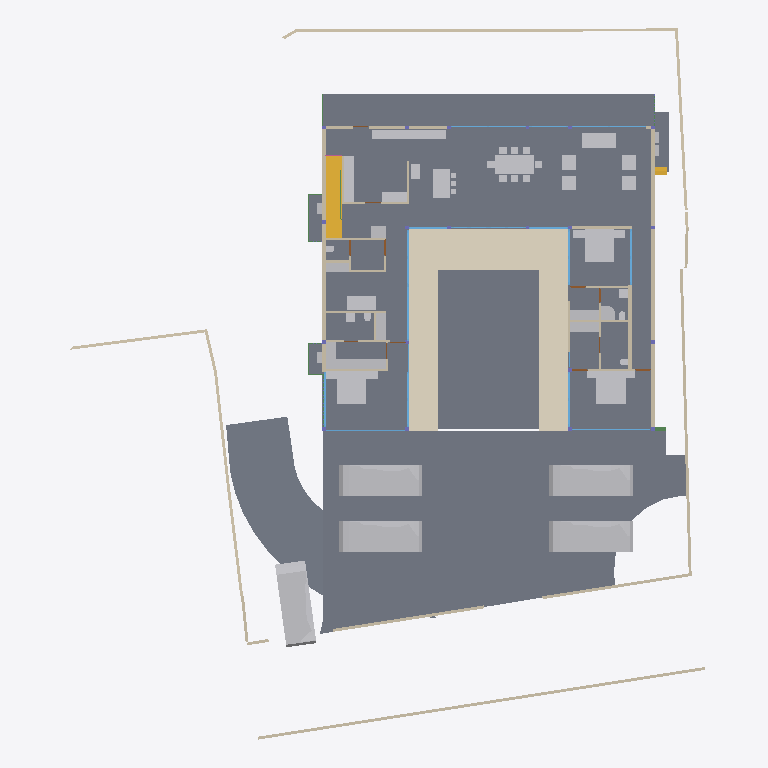
Plan cut of the same IFC building model at storey 'FF Lvl' (level 0.00 m, cut at 1.40 m), seen from above with north up, elements coloured by IFC class: 48 other elements (light grey), 43 walls (beige), 18 windows (light blue), 14 slabs (grey), 6 beams (green), 5 doors (brown), 2 stair flights (yellow), 1 covering (cream). Cut surfaces are drawn darker.
Extent 40.0 m × 44.2 m × 9.0 m (x, y, z). Storeys (5): GF at -2.55 m; FF Lvl at 0.00 m; FF at 0.45 m; FF Lintel at 3.15 m; SF at 3.65 m. Elements (569): 181 IfcColumn, 151 IfcBeam, 66 IfcWall, 40 IfcWindow, 26 IfcSlab, 24 IfcFurniture, 16 IfcDoor, 14 IfcSanitaryTerminal, 13 IfcCovering, 13 IfcFurnishingElement, 8 IfcUnitaryEquipment, 7 IfcVehicle.

HEADER;
FILE_DESCRIPTION(('ViewDefinition [CoordinationView]'),'2;1');
FILE_NAME('Manilal.ifc','2025-06-19T19:28:54+05:30',(),(),'IfcOpenShell 0.8.3-alpha250613','Bonsai 0.8.3-alpha250613-9b8357c','');
FILE_SCHEMA(('IFC4X3'));
ENDSEC;
DATA;
#1480=IFCPROJECT('2TuuvCHJz54PsFPcraEbH$',$,'My Project',$,$,$,$,(#3,#128),#1481);
#3305=IFCSITE('0lpfVeOW52QfroqLYyHNY2',$,'My Site',$,$,#26,$,$,$,$,$,$,$,$);
#22021=IFCSITE('3bEIgyqTrDuwi1cEDDCOva',$,'Site',$,$,#223414,#22354,$,$,$,$,$,$,$);
#3313=IFCBUILDING('0MzaWOaS178x5FMqOflU3C',$,'My Building',$,$,#25,$,$,$,$,$,$);
#2081=IFCBUILDINGSTOREY('09kFoqoxrCvB1_fcEsMZsQ',$,'FF',$,$,#217,$,$,$,$);
#2986=IFCBUILDINGSTOREY('0zoFHJ9PnFW80M$mIVDQW3',$,'GF',$,$,#14477,$,$,$,$);
#17145=IFCBUILDINGSTOREY('0MckaoTknA3edZMUNhTyAK',$,'SF',$,$,#17254,$,$,$,$);
#20035=IFCBUILDINGSTOREY('3LpnsPikv4mRTBpfC3WQtx',$,'FF Lvl',$,$,#20051,$,$,$,$);
#23582=IFCBUILDINGSTOREY('0DtUgpQ1b6nBmkLmvc_ehu',$,'FF Lintel',$,$,#23767,$,$,$,$);
#2047=IFCSLAB('0o4IYvr$r5a9xXip1qf77x',$,'Slab',$,$,#57250,#2052,$,$);
#20004=IFCSLAB('2GmqP$Wiz2HBtZ3_3kNDpG',$,'Slab',$,$,#20401,#20015,$,$);
#19980=IFCSLAB('0gBflP6QrCERrajZS4Jcb5',$,'Slab',$,$,#244961,#19995,$,$);
#444096=IFCCOVERING('0_sfUdWJL30geCimsSdPtS',$,'Covering',$,$,#444126,#444111,$,$);
#29284=IFCSLAB('3iSMNRhjn6RxAf9MsQotHf',$,'Slab',$,$,#235074,#29295,$,$);
#446077=IFCVEHICLE('2$JJjIzDr6fuhTHFNPOXyx',$,'Vehicle',$,$,#446172,#446090,$,$);
#446110=IFCVEHICLE('375bP1QIr5xwaw0xewwnFn',$,'Vehicle',$,$,#446177,#446123,$,$);
#363464=IFCVEHICLE('3niOYHlMXAmArMi6E7T5Sk',$,'Vehicle',$,$,#363562,#363477,$,$);
#446049=IFCVEHICLE('1yICD2o296ROLrpKuhe72z',$,'Vehicle',$,$,#446109,#446062,$,$);
#58147=IFCVEHICLE('2iiwfLdIv6T90_RV$NVTaP',$,'Vehicle',$,$,#446167,#58160,$,$);
#363538=IFCSLAB('0rfp_Ohov2qeqT3_TxdHEi',$,'Slab',$,$,#363567,#363547,$,$);
#363504=IFCSLAB('0r6Ht4Hfz9hfKU4rzPm32Z',$,'Slab',$,$,#363537,#363513,$,$);
#441052=IFCWALL('1WNacC15X0Xf0V_b60Qnrw',$,'Wall',$,$,#441102,#441063,$,$);
#51049=IFCSTAIRFLIGHT('0QDG9AXQX0PgjOZTZBSSJQ',$,'StairFlight',$,$,#330515,#51062,$,12,11,0.183333337306976,0.150000005960464,.STRAIGHT.);
#7058=IFCFURNITURE('29pE85kkP97uASnGdXI9bH',$,'Furniture',$,$,#445207,#7090,$,$);
#229124=IFCWALL('3MfSYaOiTA4AjSKpPvRhyi',$,'Wall',$,$,#395482,#229135,$,$);
#11957=IFCFURNITURE('2J33rbez11iRfVrYceM8DY',$,'Furniture',$,$,#305743,#11970,$,$);
#11846=IFCFURNITURE('39rrc9a3PCpOjz$eiTdf$W',$,'Furniture',$,$,#243876,#11878,$,$);
#12030=IFCFURNITURE('3B8s7E7fjDlO_NqnYQjYof',$,'Furniture',$,$,#33408,#12043,$,$);
#362573=IFCSLAB('1kNiYiJ25CpB2FM_apFwUL',$,'Slab',$,$,#363002,#362594,$,$);
#363781=IFCSLAB('3akcNtqwn0Hexo08k_ypkq',$,'Slab',$,$,#388473,#363802,$,$);
#395961=IFCWALL('2oTy5UOG136OtM3IP_qiPs',$,'Wall',$,$,#396036,#395972,$,$);
#7098=IFCFURNITURE('3MXk8gWif1ohE$RfY6DOqq',$,'Furniture',$,$,#445182,#7130,$,$);
#244456=IFCFURNISHINGELEMENT('1V34mhiDv5wggbUM6jRsQC',$,'FurnishingElement',$,$,#244865,#244484,$);
#19509=IFCFURNISHINGELEMENT('1wEKKIVzjDLeDjVjJGXiki',$,'FurnishingElement',$,$,#446142,#19541,$);
#37612=IFCWALL('2oouJeu9XF0PkUjeEvxQOm',$,'Wall',$,$,#265996,#37632,$,$);
#26337=IFCWALL('0dMaumaK11Re$pxoZyVSQ9',$,'Wall',$,$,#27501,#26348,$,$);
#44057=IFCWALL('1nWrLatmX5UucIWFwHwqn7',$,'Wall',$,$,#243466,#44077,$,$);
#445890=IFCWALL('2QiW7TnGvAygi5PkoeW31n',$,'Wall',$,$,#446048,#445901,$,$);
#229971=IFCWALL('2oOsi6buvCeB4sZT1ijFA2',$,'Wall',$,$,#230065,#229982,$,$);
#230171=IFCWALL('1HPS5ge59FQA3Ucv4$dmpm',$,'Wall',$,$,#230227,#230182,$,$);
#27353=IFCWALL('2Y2Bm57Cb8Exxz7st0aRUc',$,'Wall',$,$,#214921,#27364,$,$);
#35319=IFCWALL('2ecVpX7frBE9HnXe73i5Ta',$,'Wall',$,$,#243891,#35339,$,$);
#36042=IFCWALL('2FDZc$1Z57bgSDQnhsHhc1',$,'Wall',$,$,#380618,#36062,$,$);
#172760=IFCWALL('2sYuhccprBsBolIfSKHX1A',$,'Wall',$,$,#243901,#172780,$,$);
#372609=IFCSLAB('2EaTsox1TA598PptPSl07x',$,'Slab',$,$,#373867,#372630,$,$);
#1526=IFCWALL('1CCeDmF7D6CgViS7R2QfSU',$,'Wall',$,$,#384601,#1527,$,$);
#26619=IFCWALL('0FMxrmeoPF7x0oR7G9$aVh',$,'Wall',$,$,#27506,#26630,$,$);
#27060=IFCWALL('10l$0x7lzBbBMMGF1qxI0s',$,'Wall',$,$,#27511,#27071,$,$);
#244216=IFCFURNISHINGELEMENT('00Az5HSvTD0P5GcMegosgj',$,'FurnishingElement',$,$,#312092,#244244,$);
#266876=IFCFURNISHINGELEMENT('1EaqRQINj92O5_luxyduwz',$,'FurnishingElement',$,$,#312097,#266904,$);
#244541=IFCFURNISHINGELEMENT('2JwwUQmCv2Ae2QjMfamPsc',$,'FurnishingElement',$,$,#265956,#244569,$);
#267470=IFCFURNISHINGELEMENT('1ufA2ANE52JhTB4cHcvKQc',$,'FurnishingElement',$,$,#267555,#267498,$);
#444957=IFCFURNISHINGELEMENT('0BSUdLKz56RvzKl0$VHzT4',$,'FurnishingElement',$,$,#444992,#444973,$);
#445088=IFCFURNISHINGELEMENT('2ht9RwrzjC2fycLUiz5Uzu',$,'FurnishingElement',$,$,#445173,#445104,$);
#445823=IFCFURNISHINGELEMENT('2EOIrokTf7sQnvNvbkh2mR',$,'FurnishingElement',$,$,#445858,#445839,$);
#51086=IFCFURNISHINGELEMENT('3uoL8FwKT6Z8Ik__ag8r_T',$,'FurnishingElement',$,$,#444956,#51163,$);
#7138=IFCFURNITURE('07u5w712j3mw4b0aBksq9x',$,'Furniture',$,$,#445192,#7170,$,$);
#7230=IFCFURNITURE('257RdHH05EBOcTJGwoEUlD',$,'Furniture',$,$,#445202,#7243,$,$);
#97271=IFCFURNITURE('264iryIv5DPeHKPV4n8Efc',$,'Furniture',$,$,#97450,#97284,$,$);
#267570=IFCFURNISHINGELEMENT('0xsfNp7ez56h_anoL1l3n4',$,'FurnishingElement',$,$,#267655,#267598,$);
#445859=IFCFURNISHINGELEMENT('2_fWmdwu1DgB4QTuoEtqdN',$,'FurnishingElement',$,$,#446147,#445875,$);
#444993=IFCFURNISHINGELEMENT('3c37v2tCj2ivimeCx4MW9r',$,'FurnishingElement',$,$,#445168,#445009,$);
#7183=IFCFURNITURE('0I7Hp4EB58Eh801L1SZ2MY',$,'Furniture',$,$,#445197,#7196,$,$);
#7204=IFCFURNITURE('0w5hTHOp59R8PIefbPbOxu',$,'Furniture',$,$,#445187,#7217,$,$);
#97245=IFCFURNITURE('12HNCs16rDfwTzmyXQzSEm',$,'Furniture',$,$,#97445,#97258,$,$);
#130539=IFCWALL('1N0zesiAv8s9$ZcdzUGklQ',$,'Wall',$,$,#244896,#130559,$,$);
#312328=IFCSANITARYTERMINAL('2ApYGb9E92GxsnAmMhtfWI',$,'SanitaryTerminal',$,$,#312397,#312360,$,$);
#46178=IFCELECTRICAPPLIANCE('1eEaYeX5DEbxuBNwn_MOC2',$,'ElectricAppliance','655L LG Double Door',$,#388463,#46210,$,$);
#7853=IFCWALL('27UD4TXAD7ihl0Wy7NK4TU',$,'Wall',$,$,#243076,#7873,$,$);
#46383=IFCELECTRICAPPLIANCE('2_D_HDgNP7hhO3sllSgE08',$,'ElectricAppliance.001',$,$,#77601,#46415,$,$);
#26770=IFCWALL('27WVA19Qv4efvQm6cWiqsn',$,'Wall',$,$,#229922,#26781,$,$);
#1178=IFCWALL('3AfEJ0oVbCRebTpYg3hat2',$,'Wall',$,$,#264970,#1184,$,$);
#27098=IFCWALL('2qQNxnpy98iB6JMyhLi2FK',$,'Wall',$,$,#27516,#27109,$,$);
#1256=IFCWALL('3lCTnZM_XFn9QCb3frIzB4',$,'Wall',$,$,#267272,#1262,$,$);
#1112=IFCWALL('0ZJZVj_BPB0RhymVqZDjrB',$,'Wall',$,$,#382289,#1118,$,$);
#2037=IFCWALL('2UVtoYL$14dgND2FpfCTNX',$,'Wall',$,$,#312112,#2042,$,$);
#52721=IFCWALL('3HoUgi9751ffyJn8Tt97uA',$,'Wall',$,$,#266381,#52741,$,$);
#26134=IFCWALL('3i_YpJFe9529T2L9L4$CKB',$,'Wall',$,$,#27496,#26145,$,$);
#25457=IFCWINDOW('0wGf7PLdj6Se1mi8Sh7afr',$,'Window',$,$,#243926,#103753,$,2.79999995231628,3.45000004768372,$,$,$);
#45867=IFCWINDOW('2ITQQA3UX1gg8I8niCWSY4',$,'Window',$,$,#266016,#110146,$,2.79999995231628,4.5,$,$,$);
#1342=IFCWALL('1zYAwAgZ94A9q2Xf$lP7Cn',$,'Wall',$,$,#266006,#1343,$,$);
#173453=IFCWINDOW('3TfmPwo9v7g8rl7yTI8PR0',$,'Window',$,$,#175526,#173471,$,2.79999995231628,3.45000004768372,$,$,$);
#25622=IFCWINDOW('03HgKoXUP97huBY23s7FSC',$,'Window',$,$,#243921,#102990,$,2.79999995231628,3.45000004768372,$,.DOUBLE_PANEL_VERTICAL.,$);
#42904=IFCWINDOW('0yG0aNsF5CdOTl1YRaiwT0',$,'Window',$,$,#266021,#109941,$,2.79999995231628,4.0,$,$,$);
#42784=IFCWINDOW('1X8uCygFf1TRSEXVdpbnd0',$,'Window',$,$,#266026,#110183,$,2.79999995231628,3.0,$,$,$);
#183171=IFCWINDOW('2eK2SWY_H22e6Svf5gP6pA',$,'Window',$,$,#384583,#384539,$,1.79999995231628,3.45000004768372,$,$,$);
#172953=IFCWALL('10Zee4wjDEAOWhtzJFWp8Q',$,'Wall',$,$,#265543,#172973,$,$);
#444755=IFCWALL('32z2NpiHrAyuIqyu_YGXgO',$,'Wall',$,$,#444817,#444775,$,$);
#1283=IFCWALL('3TMKTJOXP4kO7RGlBcguQ3',$,'Wall',$,$,#265003,#1289,$,$);
#11931=IFCFURNITURE('2JL5EreVn6NOEYfo807d0n',$,'Furniture',$,$,#243886,#11944,$,$);
#12082=IFCFURNITURE('1ijuMDyij9H8QL3CN8GtC4',$,'Furniture',$,$,#33418,#12095,$,$);
#362609=IFCSTAIRFLIGHT('2YQn9a$XPAR8PX6QXu0TXq',$,'StairFlight',$,$,#364910,#362641,$,16,15,0.206249997019768,0.25,.STRAIGHT.);
#233175=IFCSLAB('0VBI372_j7QfV8K77ZXc2j',$,'Slab',$,$,#396328,#233196,$,$);
#233456=IFCSLAB('3aaRRI8RTD_hmdhlW5RoWg',$,'Slab',$,$,#396363,#233481,$,$);
#233423=IFCSLAB('2iz_Ym1n1ESAR1rowyjd_I',$,'Slab',$,$,#396358,#233448,$,$);
#93655=IFCWALL('3ehB$V3hTFvf8xZdTKhW01',$,'Wall',$,$,#244195,#93675,$,$);
#444834=IFCWALL('1Fx9sEX11DYf94GLQzz2JU',$,'Wall',$,$,#444891,#444854,$,$);
#11886=IFCFURNITURE('08t00vVFn2_PNEL0nmpi4V',$,'Furniture',$,$,#243881,#11918,$,$);
#12056=IFCFURNITURE('1Tx$doZ9b7ixhiQ_gbtQd4',$,'Furniture',$,$,#33413,#12069,$,$);
#7785=IFCWALL('3alb8PmNnBWRaq9wE7XFnt',$,'Wall',$,$,#244425,#7805,$,$);
#46025=IFCWALL('3_n5vNidv469mEa41_hn3r',$,'Wall',$,$,#445802,#46045,$,$);
#12849=IFCSANITARYTERMINAL('1ztpUHwNv1MuVJRLc_toj6',$,'SanitaryTerminal',$,$,#173427,#12881,$,$);
#12946=IFCSANITARYTERMINAL('237pQbKSj1tg5CbkfQmNl1',$,'SanitaryTerminal',$,$,#441918,#12959,$,$);
#265447=IFCWINDOW('11VC8UY6nBiuqgLWYbOviy',$,'Window',$,$,#436317,#265465,$,2.79999995231628,4.92999982833862,$,.SINGLE_PANEL.,$);
#23385=IFCWINDOW('3liBQwp293KPogKKZ10Jtg',$,'Window',$,$,#265446,#43696,$,2.79999995231628,4.92999982833862,$,.SINGLE_PANEL.,$);
#150204=IFCWINDOW('2rSMA4AuH6FeN4rb0KSroB',$,'Window',$,$,#244976,#150354,$,2.79999995231628,2.40050005912781,$,.SINGLE_PANEL.,$);
#150381=IFCWINDOW('0RDdtohGb3wPXN7Q65V5l1',$,'Window',$,$,#244981,#150394,$,2.79999995231628,2.40050005912781,$,.SINGLE_PANEL.,$);
#233390=IFCSLAB('2f2jkuEQ95deHHcp0LeZsL',$,'Slab',$,$,#396353,#233415,$,$);
#55311=IFCWALL('1sNrPq82f1qvmjg1j5M$n3',$,'Wall',$,$,#187866,#55331,$,$);
#80186=IFCWALL('3kDpYh0M9DMQCp3tr5pnbc',$,'Wall',$,$,#267235,#80206,$,$);
#11978=IFCFURNITURE('2GNkki_F53svXIRizzljEt',$,'Furniture',$,$,#305733,#265156,$,$);
#265169=IFCFURNITURE('2hfsZI7BX1G95tXka9KQ4c',$,'Furniture',$,$,#305738,#265182,$,$);
#25887=IFCWALL('3DOK2PUDn3QwM2HLeZR6QD',$,'Wall',$,$,#445946,#25894,$,$);
#7689=IFCWALL('0dxWKeo9r0A8LiqkBJOP0c',$,'Wall',$,$,#243896,#7709,$,$);
#363755=IFCUNITARYEQUIPMENT('0JDCkdxmj3oxTz_uQQEVKT',$,'UnitaryEquipment',$,$,#363819,#363768,$,$);
#366866=IFCUNITARYEQUIPMENT('2Fw0FCYgfBhfGmA9MAgmOd',$,'UnitaryEquipment',$,$,#415258,#366879,$,$);
#67609=IFCWALL('1b9bPzqb104AcHTtLpy63V',$,'Wall',$,$,#267456,#67629,$,$);
#12920=IFCSANITARYTERMINAL('0kpsmz29D8juUyM19Wtlly',$,'SanitaryTerminal',$,$,#441908,#12933,$,$);
#12769=IFCSANITARYTERMINAL('2vdxbHG$XBkAinHNSDuSLM',$,'SanitaryTerminal',$,$,#312392,#12801,$,$);
#367103=IFCBEAM('14TbmUcj9DRf2HsvYFSdxG',$,'Beam',$,$,#388728,#367114,$,$);
#441596=IFCBEAM('0mg04q$01DhAmI44ZcdEcS',$,'Beam',$,$,#441669,#441607,$,$);
#12998=IFCSANITARYTERMINAL('1pCYUjjaX5yvTggnnvT9WB',$,'SanitaryTerminal',$,$,#267881,#13011,$,$);
#62762=IFCSANITARYTERMINAL('2DTr6V3Ov5BOyCO61nsVCy',$,'SanitaryTerminal',$,$,#441913,#62775,$,$);
#395885=IFCWALL('0SzsKfT0jBuBF18kzhhOm3',$,'Wall',$,$,#395960,#395896,$,$);
#28303=IFCWALL('27XUrfdFf8NB4WaAp9CQAl',$,'Wall',$,$,#235124,#28314,$,$);
#363956=IFCUNITARYEQUIPMENT('2jk8msV5n85QmwykNSoutP',$,'UnitaryEquipment',$,$,#364920,#363969,$,$);
#363982=IFCUNITARYEQUIPMENT('2IoLUD56D97gPVX_sl2ctQ',$,'UnitaryEquipment',$,$,#364925,#363995,$,$);
#57309=IFCBEAM('3xcDMG0aj9Xgc56BcdooE6',$,'Beam',$,$,#243525,#57320,$,$);
#384784=IFCBEAM('0$hEb6QFb6QeAlYT1VosoE',$,'Beam',$,$,#384918,#384795,$,$);
#176076=IFCWINDOW('2ZtwOiAmvEueKbdoo64HrK',$,'Window',$,$,#267144,#176089,$,2.79999995231628,2.40050005912781,$,.SINGLE_PANEL.,$);
#41613=IFCWINDOW('3V21HLULz4rhhoikKYxwTW',$,'Window.022',$,$,#244991,#148935,$,2.79999995231628,2.32599997520447,$,.DOUBLE_PANEL_VERTICAL.,$);
#130039=IFCWINDOW('2d4nEuDYnCKAVj7s5RlWM7',$,'Window',$,$,#267149,#175723,$,2.79999995231628,4.82399988174438,$,.TRIPLE_PANEL_VERTICAL.,$);
#149274=IFCWINDOW('30_aGhIs59sBUX7Za7xGJZ',$,'Window.022',$,$,#244986,#149292,$,2.79999995231628,2.32599997520447,$,.DOUBLE_PANEL_VERTICAL.,$);
#175745=IFCWINDOW('3z5JKHZ41FdxrSJllwuMgx',$,'Window',$,$,#267154,#175763,$,2.79999995231628,4.82399988174438,$,.TRIPLE_PANEL_VERTICAL.,$);
#175844=IFCWINDOW('3FEUGUF8n8vfgPx6dMRP2G',$,'Window',$,$,#267159,#175862,$,2.79999995231628,4.82399988174438,$,.TRIPLE_PANEL_VERTICAL.,$);
#175889=IFCWINDOW('3QDjposrH1gvpn64wXKX9b',$,'Window',$,$,#267164,#175907,$,2.79999995231628,4.82399988174438,$,.TRIPLE_PANEL_VERTICAL.,$);
#233357=IFCSLAB('06iRZLKKfCP8faLo55KHRz',$,'Slab',$,$,#396348,#233382,$,$);
#28808=IFCWALL('3m8X89_nHEBQ3A$cO0dW30',$,'Wall',$,$,#312049,#28828,$,$);
#93153=IFCDOOR('06ge_TnPfF$uRFBA_bihvC',$,'Door',$,$,#267189,#93166,$,2.09999990463257,1.0,$,$,$);
#55626=IFCWALL('2M7j5Ecbb0FxD1NCjCSrSn',$,'Wall',$,$,#187838,#55646,$,$);
#372753=IFCBEAM('3r6vvS4vjDB8BGVNeuEcmU',$,'Beam',$,$,#373897,#372764,$,$);
#379749=IFCBEAM('3TCqQX1$n5nh4hc72nvokR',$,'Beam',$,$,#387252,#379760,$,$);
#67076=IFCDOOR('3tEFG6Om12k9izFOR1Pomu',$,'Door',$,$,#188223,#82092,$,2.09999990463257,1.0,$,$,$);
#173514=IFCDOOR('1mI6NodsLCN8tgFTYkv_v_',$,'Door',$,$,#436706,#173588,$,2.09999990463257,1.0,$,$,$);
#9033=IFCDOOR('1G5Su1EVTF8AbsbEytgRBM',$,'Door',$,$,#244450,#9065,$,2.09999990463257,1.0,$,$,$);
#180235=IFCDOOR('0P5cPzumv3vv5biFX6LHDX',$,'Door',$,$,#436736,#180266,$,2.09999990463257,1.0,$,$,$);
ENDSEC;
